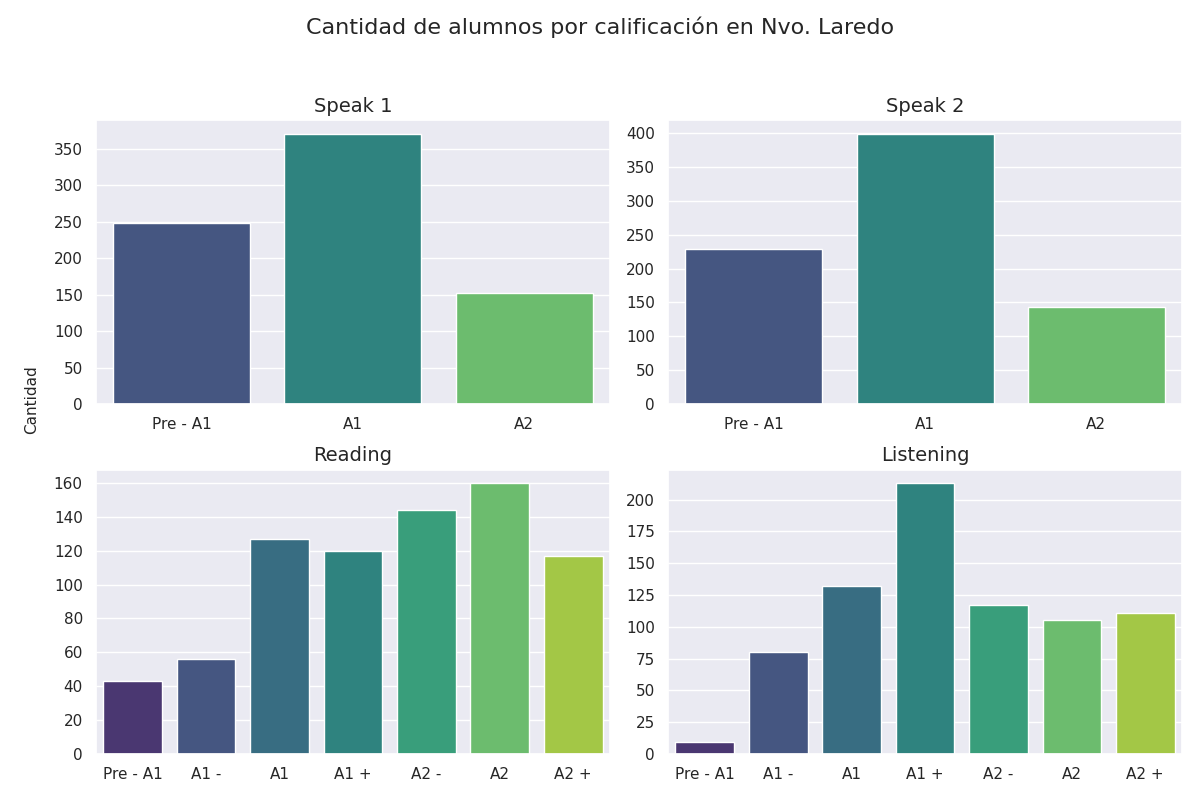

Values plotted in this chart, from the file beside it:
Sección, Calificación, Cantidad de alumnos con esa calificación
speak 1, Pre - A1, 248
speak 1, A1, 371
speak 1, A2, 152
speak 2, Pre - A1, 229
speak 2, A1, 399
speak 2, A2, 143
reading, Pre - A1, 43
reading, A1 -, 56
reading, A1, 127
reading, A1 +, 120
reading, A2 -, 144
reading, A2, 160
reading, A2 +, 117
listening, Pre - A1, 9
listening, A1 -, 80
listening, A1, 132
listening, A1 +, 213
listening, A2 -, 117
listening, A2, 105
listening, A2 +, 111
